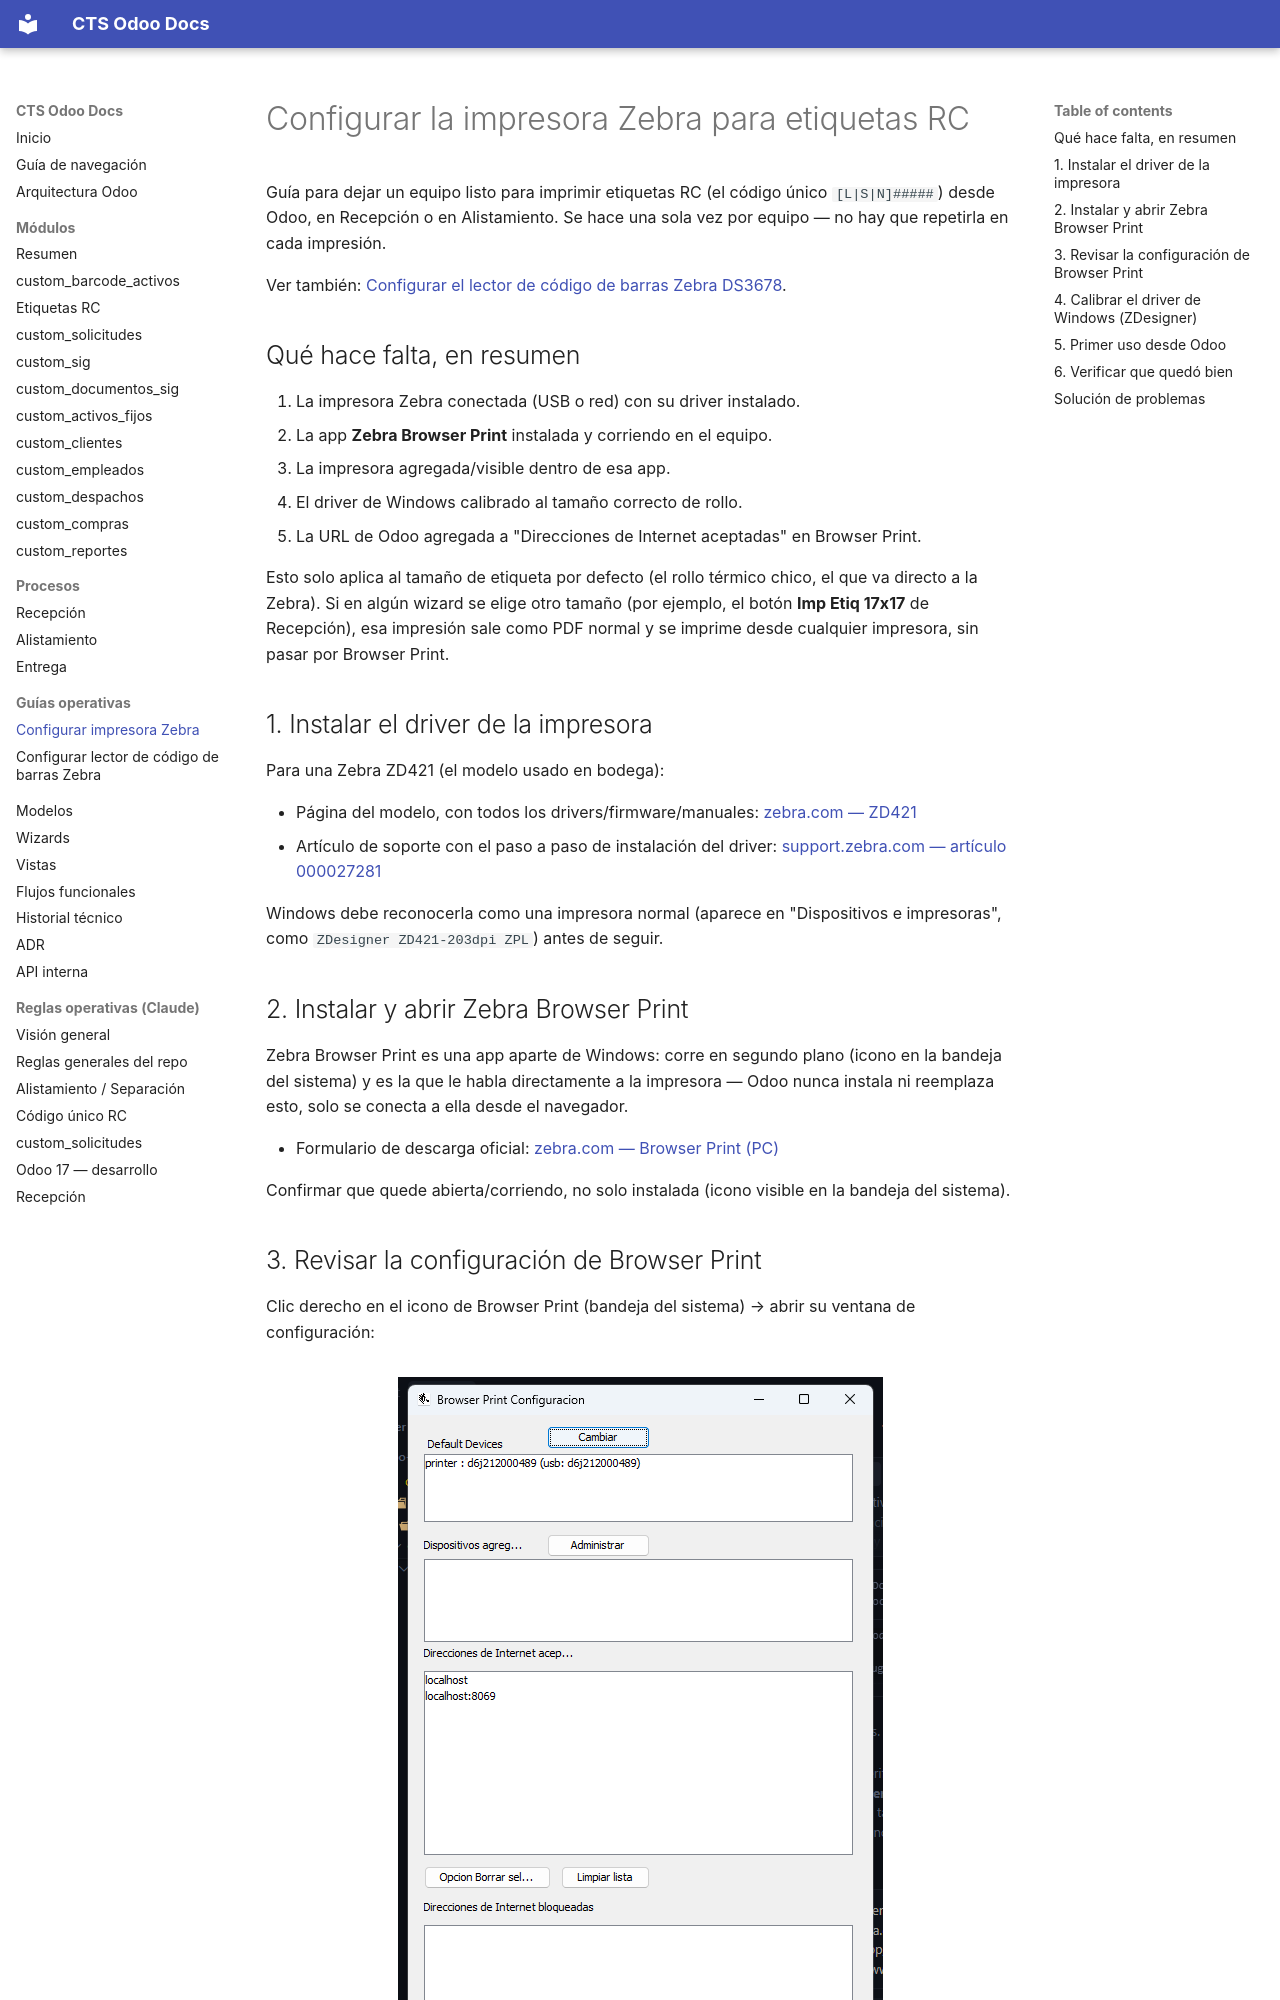

repository: digital18Dev/cts-odoo-docs · page: guias/impresora-zebra/index.html · generator: mkdocs

# Configurar la impresora Zebra para etiquetas RC

Guía para dejar un equipo listo para imprimir etiquetas RC (el código único `[L|S|N]#####`) desde Odoo, en Recepción o en Alistamiento. Se hace una sola vez por equipo — no hay que repetirla en cada impresión.

Ver también: [Configurar el lector de código de barras Zebra DS3678](lector-zebra.md).

## Qué hace falta, en resumen

1. La impresora Zebra conectada (USB o red) con su driver instalado.
2. La app **Zebra Browser Print** instalada y corriendo en el equipo.
3. La impresora agregada/visible dentro de esa app.
4. El driver de Windows calibrado al tamaño correcto de rollo.
5. La URL de Odoo agregada a "Direcciones de Internet aceptadas" en Browser Print.

Esto solo aplica al tamaño de etiqueta por defecto (el rollo térmico chico, el que va directo a la Zebra). Si en algún wizard se elige otro tamaño (por ejemplo, el botón **Imp Etiq 17x17** de Recepción), esa impresión sale como PDF normal y se imprime desde cualquier impresora, sin pasar por Browser Print.

## 1. Instalar el driver de la impresora

Para una Zebra ZD421 (el modelo usado en bodega):

- Página del modelo, con todos los drivers/firmware/manuales: [zebra.com — ZD421](https://www.zebra.com/us/en/support-downloads/printers/desktop/zd421.html)
- Artículo de soporte con el paso a paso de instalación del driver: [support.zebra.com — artículo 000027281](https://support.zebra.com/article/000027281)

Windows debe reconocerla como una impresora normal (aparece en "Dispositivos e impresoras", como `ZDesigner ZD421-203dpi ZPL`) antes de seguir.

## 2. Instalar y abrir Zebra Browser Print

Zebra Browser Print es una app aparte de Windows: corre en segundo plano (icono en la bandeja del sistema) y es la que le habla directamente a la impresora — Odoo nunca instala ni reemplaza esto, solo se conecta a ella desde el navegador.

- Formulario de descarga oficial: [zebra.com — Browser Print (PC)](https://www.zebra.com/gb/en/forms/browser-print-request-pc.html)

Confirmar que quede abierta/corriendo, no solo instalada (icono visible en la bandeja del sistema).
